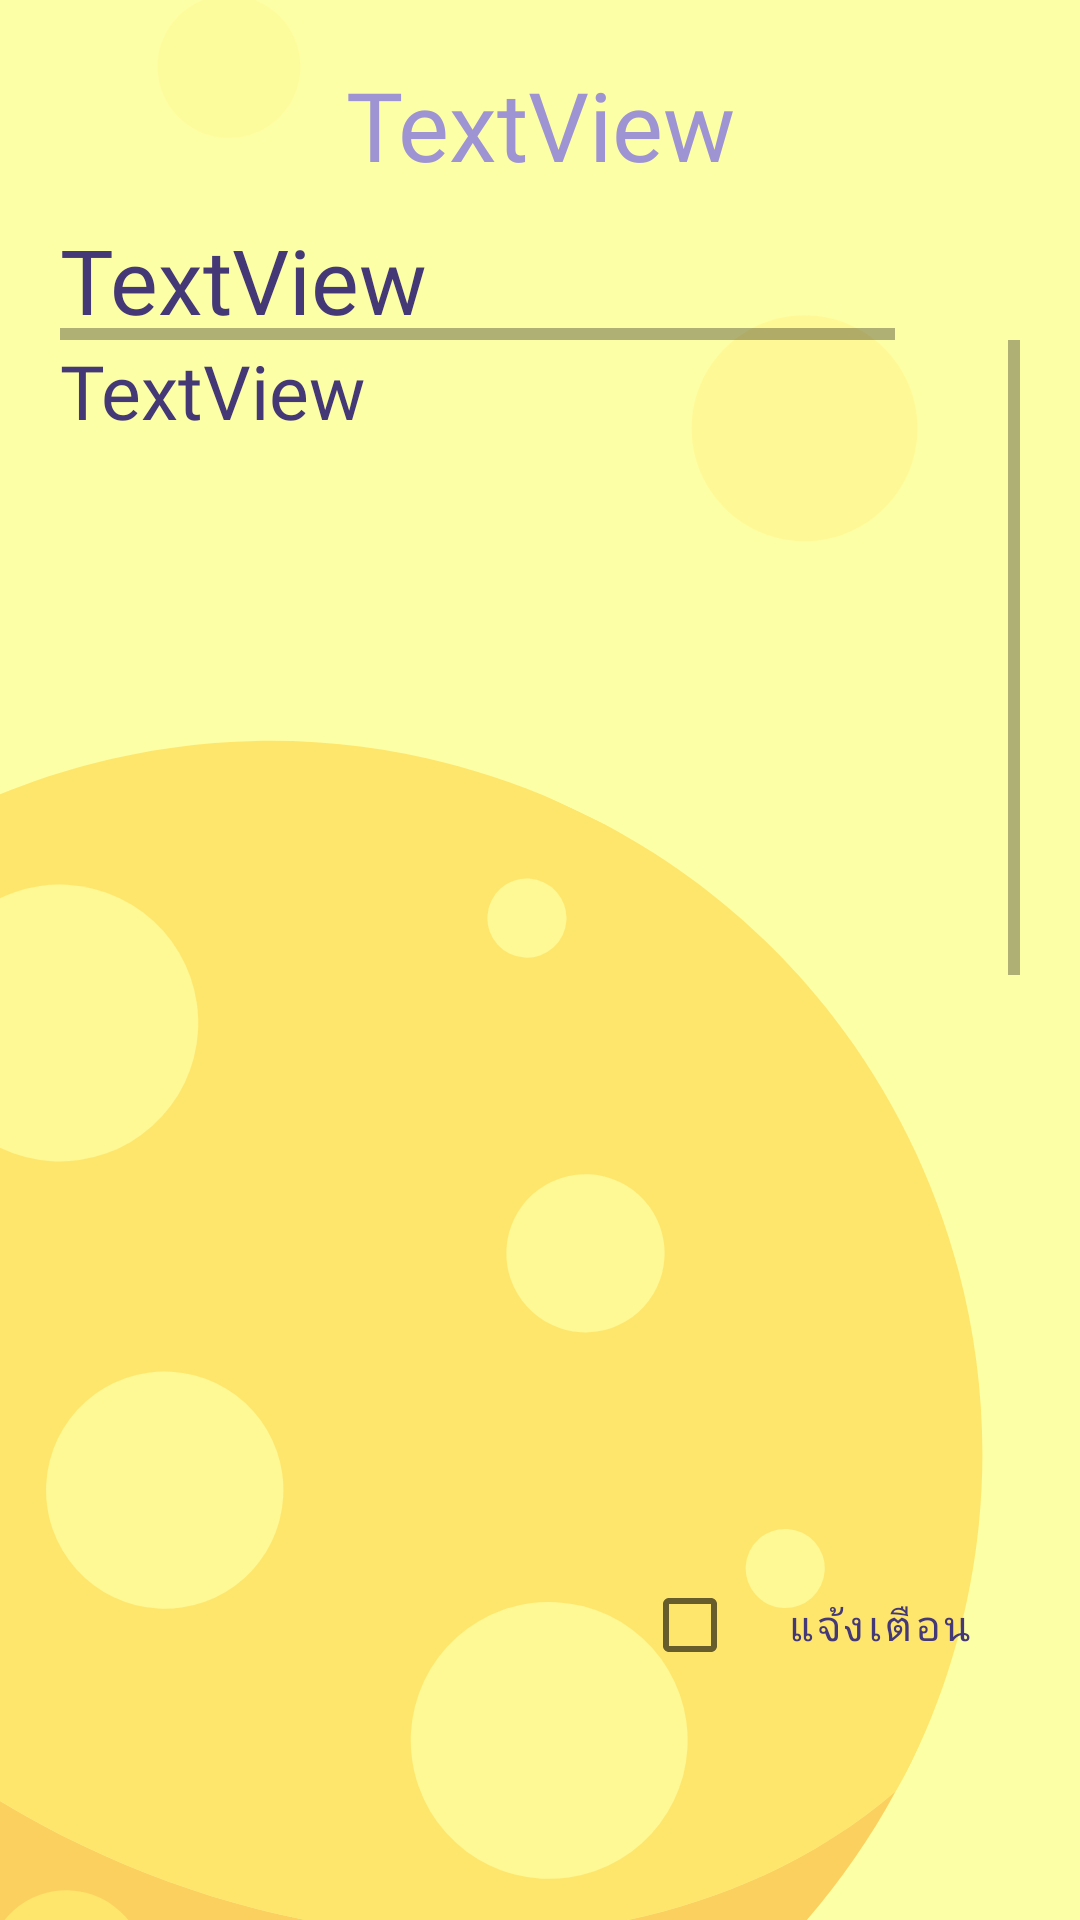

Write the Android layout XML for this screen, with the resource values it uses.
<!-- AndroidManifest.xml: application theme Theme.MOONMINGcalendar -->
<!-- res/layout/show_main_event.xml -->
<?xml version="1.0" encoding="utf-8"?>
<androidx.constraintlayout.widget.ConstraintLayout xmlns:android="http://schemas.android.com/apk/res/android"
    xmlns:app="http://schemas.android.com/apk/res-auto"
    xmlns:tools="http://schemas.android.com/tools"
    android:layout_width="match_parent"
    android:layout_height="match_parent"
    android:background="@drawable/moon_bg"
    android:padding="20dp">

    <LinearLayout
        android:id="@+id/maineventnameLayout"
        android:layout_width="match_parent"
        android:layout_height="wrap_content"
        android:orientation="vertical"
        app:layout_constraintEnd_toEndOf="parent"
        app:layout_constraintHorizontal_bias="0.571"
        app:layout_constraintStart_toStartOf="parent"
        app:layout_constraintTop_toTopOf="parent"
        app:layout_constraintVertical_bias="0.069">


        <TextView
            android:id="@+id/maineventdete"
            android:layout_width="match_parent"
            android:layout_height="53dp"
            android:fontFamily="@font/kanit_extralight_italic"
            android:textColor="@color/purple_light"
            android:text="@string/maineventdate"
            android:gravity="center_horizontal"
            android:textSize="32sp" />

        <HorizontalScrollView
            android:layout_width="match_parent"
            android:layout_height="match_parent">

            <LinearLayout
                android:layout_width="wrap_content"
                android:layout_height="match_parent"
                android:orientation="vertical" >

                <TextView
                    android:id="@+id/maineventname"
                    android:layout_width="368dp"
                    android:layout_height="match_parent"
                    android:fontFamily="@font/kanit"
                    android:textColor="@color/purple_dark"
                    android:text="@string/maineventname"
                    android:textSize="30sp" />
            </LinearLayout>
        </HorizontalScrollView>

        <ScrollView
            android:id="@+id/scrolldetail"
            android:layout_width="match_parent"
            android:layout_height="350dp">

            <LinearLayout
                android:layout_width="match_parent"
                android:layout_height="wrap_content"
                android:orientation="vertical">

                <TextView
                    android:id="@+id/maineventdetail"
                    android:layout_width="match_parent"
                    android:layout_height="579dp"
                    android:fontFamily="@font/kanit"
                    android:text="@string/maineventname"
                    android:textColor="@color/purple_dark"
                    android:textSize="25sp" />
            </LinearLayout>
        </ScrollView>
    </LinearLayout>
    <LinearLayout
        android:id="@+id/chkboxll"
        android:layout_width="match_parent"
        android:layout_height="wrap_content"
        android:orientation="vertical"
        app:layout_constraintBottom_toBottomOf="parent"
        app:layout_constraintEnd_toEndOf="parent"
        app:layout_constraintStart_toStartOf="parent"

        app:layout_constraintTop_toBottomOf="@id/maineventnameLayout">

        <androidx.appcompat.widget.AppCompatCheckBox
            android:id="@+id/addNotiChkbox"
            style="@style/Widget.MaterialComponents.Button.OutlinedButton"
            android:layout_width="wrap_content"
            android:layout_height="wrap_content"
            android:checked="false"
            android:fontFamily="@font/kanit"
            android:text="แจ้งเตือน"
            app:cornerRadius="20dp"
            android:layout_gravity="right"
            app:strokeColor="@color/purple_dark"
            app:strokeWidth="2dp">

        </androidx.appcompat.widget.AppCompatCheckBox>
    </LinearLayout>



</androidx.constraintlayout.widget.ConstraintLayout>
<!-- resources referenced by this layout -->
<resources>
  <color name="purple_dark">#443876</color>
  <color name="purple_light">#9E94D4</color>
  <!-- drawable moon_bg: png bitmap (drawable, 48968 bytes) -->
  <string name="maineventdate">TextView</string>
  <string name="maineventname">TextView</string>
  <style name="Theme.MOONMINGcalendar" parent="Theme.MaterialComponents.DayNight.DarkActionBar">
          
          <item name="colorPrimary">@color/purple_dark</item>
          <item name="colorPrimaryVariant">@color/purple_700</item>
          <item name="colorOnPrimary">@color/white</item>
          
          <item name="colorSecondary">@color/red</item>
          <item name="colorSecondaryVariant">@color/teal_700</item>
          <item name="colorOnSecondary">@color/black</item>
          
          <item name="android:statusBarColor" tools:targetApi="l">?attr/colorPrimaryVariant</item>
          
      </style>
  <color name="purple_700">#FF3700B3</color>
  <color name="white">#FFFFFFFF</color>
  <color name="red">#FFDF384B</color>
  <color name="teal_700">#FFDE59</color>
  <color name="black">#FF000000</color>
</resources>
